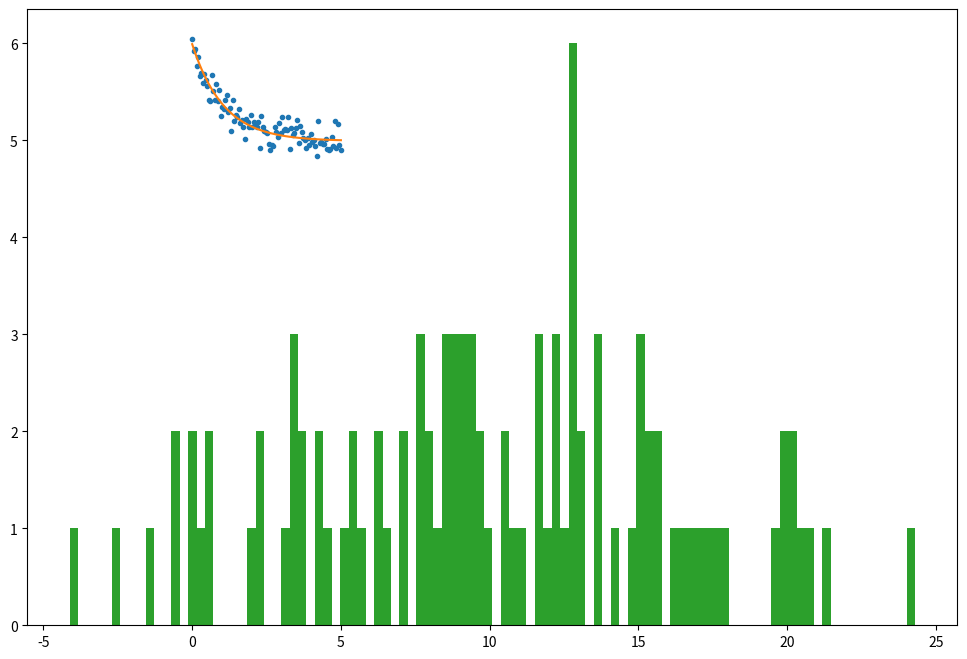

Python code for this plot: (Note: this script raises an exception after producing the figure.)
%matplotlib inline
import scipy as sp
import numpy as np
import matplotlib.pyplot as plt
plt.rcParams['figure.figsize'] = (12., 8.)

a = -1
b = 5

def f(x, a, b):
    return np.exp(a * x) + b

x = np.linspace(0, 5, 100)
y = f(x, a, b) + np.random.normal(0, 0.1, 100)

from scipy.optimize import curve_fit

def f_quadratic(x, a, b, c):
    return a*x**2 + b**x + c

quad_params, quad_covariance_matrix = curve_fit(f_quadratic, x, y)
y_fit = f_quadratic(x, *quad_params)
error = ((y - y_fit)**2).sum()

print('parameters: {}'.format(quad_params))
print('error: {}'.format(error))

plt.plot(x, y, '.')
plt.plot(x, y_fit)

from scipy.optimize import minimize
from scipy.stats import norm

x = norm.rvs(loc=10, scale=6, size=100)

def negative_log_likelihood(params, x):
    mu, sigma = params
    neg_l = -np.sum(np.log(norm.pdf(x, mu, sigma)))
    return neg_l


result = minimize(
    negative_log_likelihood,
    x0=(0., 1.),   # initial guess
    args=(x, ),            # additional arguments for the function to minimize
    bounds=[
        (None, None),      # no bounds for mu
        (1e-32, None)         # sigma > 0
    ],
    method='L-BFGS-B', # method that supports bounds
)

x_plot = np.linspace(-8, 28, 1000)

plt.hist(x, bins=100, normed=True)
plt.plot(x_plot, norm.pdf(x_plot, *result.x), label='aprox')
plt.plot(x_plot, norm.pdf(x_plot, 10., 6.), label='real')
plt.legend();

from scipy.integrate import trapz

def f(x):
    x0 = np.cbrt(1 - x**3)
    return x0

x = np.linspace(-4, 4, 100)
y = f(x)
plt.plot(x, y)

trapz(x, y)

from scipy.interpolate import CubicSpline
from scipy.interpolate import interp1d

XLIM = (-10, 10)
SAMPLE1 = 10
SAMPLE2 = 100

x = np.linspace(*XLIM, 1000)
y = np.sinc(x)

x1 = np.linspace(*XLIM, SAMPLE1 + 1)
x2 = np.linspace(*XLIM, SAMPLE2 + 2)
xs = [x1, x1]

y1 = np.sinc(x1)
y2 = np.sinc(x2)
ys = [y1, y2]

# linear interpolation
fl = [interp1d(x1, y1),
      interp1d(x2, y2)]

# The cubic spline
fc = [CubicSpline(x1, y1),
      CubicSpline(x2, y2)]

fig, axes = plt.subplots(1, 2, figsize=(16, 8))

for i, ax in enumerate(axes):
    ax.plot(x, y, label='real')
    ax.plot(x, fl[i](x), label='linear interp.')
    ax.plot(x, fc[i](x), label='cubic spline')
    ax.set_xticks(xs[i])
    ax.grid(axis='x', linestyle='--')
    ax.legend()

p_mic = stats.norm.fit(df_incs.Microsoft)
mic_dist = stats.norm(*p_mic)
mic_K, mic_p = stats.kstest(df_incs['Microsoft'], mic_dist.cdf)
print_result(mic_p, alpha)

# Create a multivariate normal distribution object
m_norm = stats.multivariate_normal(m[['Apple', 'Microsoft']], df_incs[['Apple', 'Microsoft']].cov())

# Show the contour plot of the pdf
x_range = np.arange(-0.05, +0.0501, 0.001)
x, y = np.meshgrid(x_range, x_range)

pos = np.dstack((x, y))
fig_m_norm = plt.figure(figsize=(6., 6.))
ax_m_norm = fig_m_norm.add_subplot(111)
ax_m_norm.contourf(x, y, m_norm.pdf(pos), 50)
_ = ax_m_norm.set_xlabel('Apple')
_ = ax_m_norm.set_ylabel('Microsoft')

# Create N (e.g 1000) random simulations of the daily relative increments with 240 samples
N_SIMS = 1000
daily_incs = m_norm.rvs(size=[240, N_SIMS])

# Calculate yearly increments (from the composition of the daily increments)
year_incs = (daily_incs + 1.).prod(axis=0)

# calculate the amount payed for each simulation
def amount_to_pay(a):
    if np.all( a >= 1.):
        return (a.min() - 1)/2
    else:
        return 0.
earnings = np.apply_along_axis(amount_to_pay, 1, year_incs)

print('Expected profit of the investment: {:.2%}'.format(earnings.mean()))

import numpy as np
import matplotlib.pyplot as plt
from scipy.optimize import curve_fit
from scipy.signal import butter, lfilter
from scipy import fftpack

def gaussian(x, mu, sigma, A):
    return A*np.exp(-(x - mu)**2/(2*sigma**2))

sample_rate = 30
T = 5
t = np.linspace(0, T, T*sample_rate, endpoint=False)
y = gaussian(t, 3.1, 0.2, 3) + np.sin(1.2*2*np.pi*t) + 1.5*np.cos(9*2*np.pi*t)
plt.plot(t, y)

z = fftpack.rfft(y)
f = fftpack.rfftfreq(len(t), t[1] - t[0])

maxima = f[np.abs(z)**2 > 2100]
print("Noise frequencies:", maxima)

plt.figure(1)
plt.plot(f, np.abs(z)**2)
plt.xlabel('f / Hz')
for freq in maxima:
    plt.axvline(x=freq, color='black', alpha=0.3, lw=5)
plt.title('Discovery of Noise Frequencies')

def bandstop_filter(data, freq_window, fs, order=5):
    nyquist_frequency = fs/2
    freq_window = np.array(freq_window)
    normal_freq = freq_window/nyquist_frequency
    b, a = butter(order, normal_freq, btype='bandstop')
    y = lfilter(b, a, data)
    return y

plt.figure(2)
sample_rate = (len(t) - 1)/(t[-1])
y_filt = bandstop_filter(y, [1.15, 1.25], sample_rate)
y_filt = bandstop_filter(y_filt, [8.9, 9.1], sample_rate)
plt.plot(t, y_filt)
plt.title('Data after bandstop filtering')

params, __ = curve_fit(gaussian, t, y_filt)
print("Gaussian paramaters:", params)

plt.figure(3)
plt.plot(t, gaussian(t, *params))
plt.plot(t, y_filt)
plt.title('Filtered data fit with Gaussian');

from scipy.special import eval_legendre
from scipy.integrate import quad

def f(x):
    return np.sin(np.pi*x)

def a(n):
    g = lambda x: f(x)*eval_legendre(n, x)
    integral = quad(g, -1, 1)[0]
    return (2*n + 1)/2 * integral

# first few a_n coefficients up to n = 5
print("Coefficients:", [a(n) for n in range(5+1)])

def legendre_series(x, N):
    y = np.zeros(len(x))
    for n in range(N+1):
        y += a(n)*eval_legendre(n, x)
    return y

x = np.linspace(-1, 1, 100)
plt.plot(x, f(x), label=r'$\sin(nx)$')
plt.plot(x, legendre_series(x, 5), label=r'$\sum_{n=0}^{5} a_n P_n(x)$')
plt.legend(loc='best');

